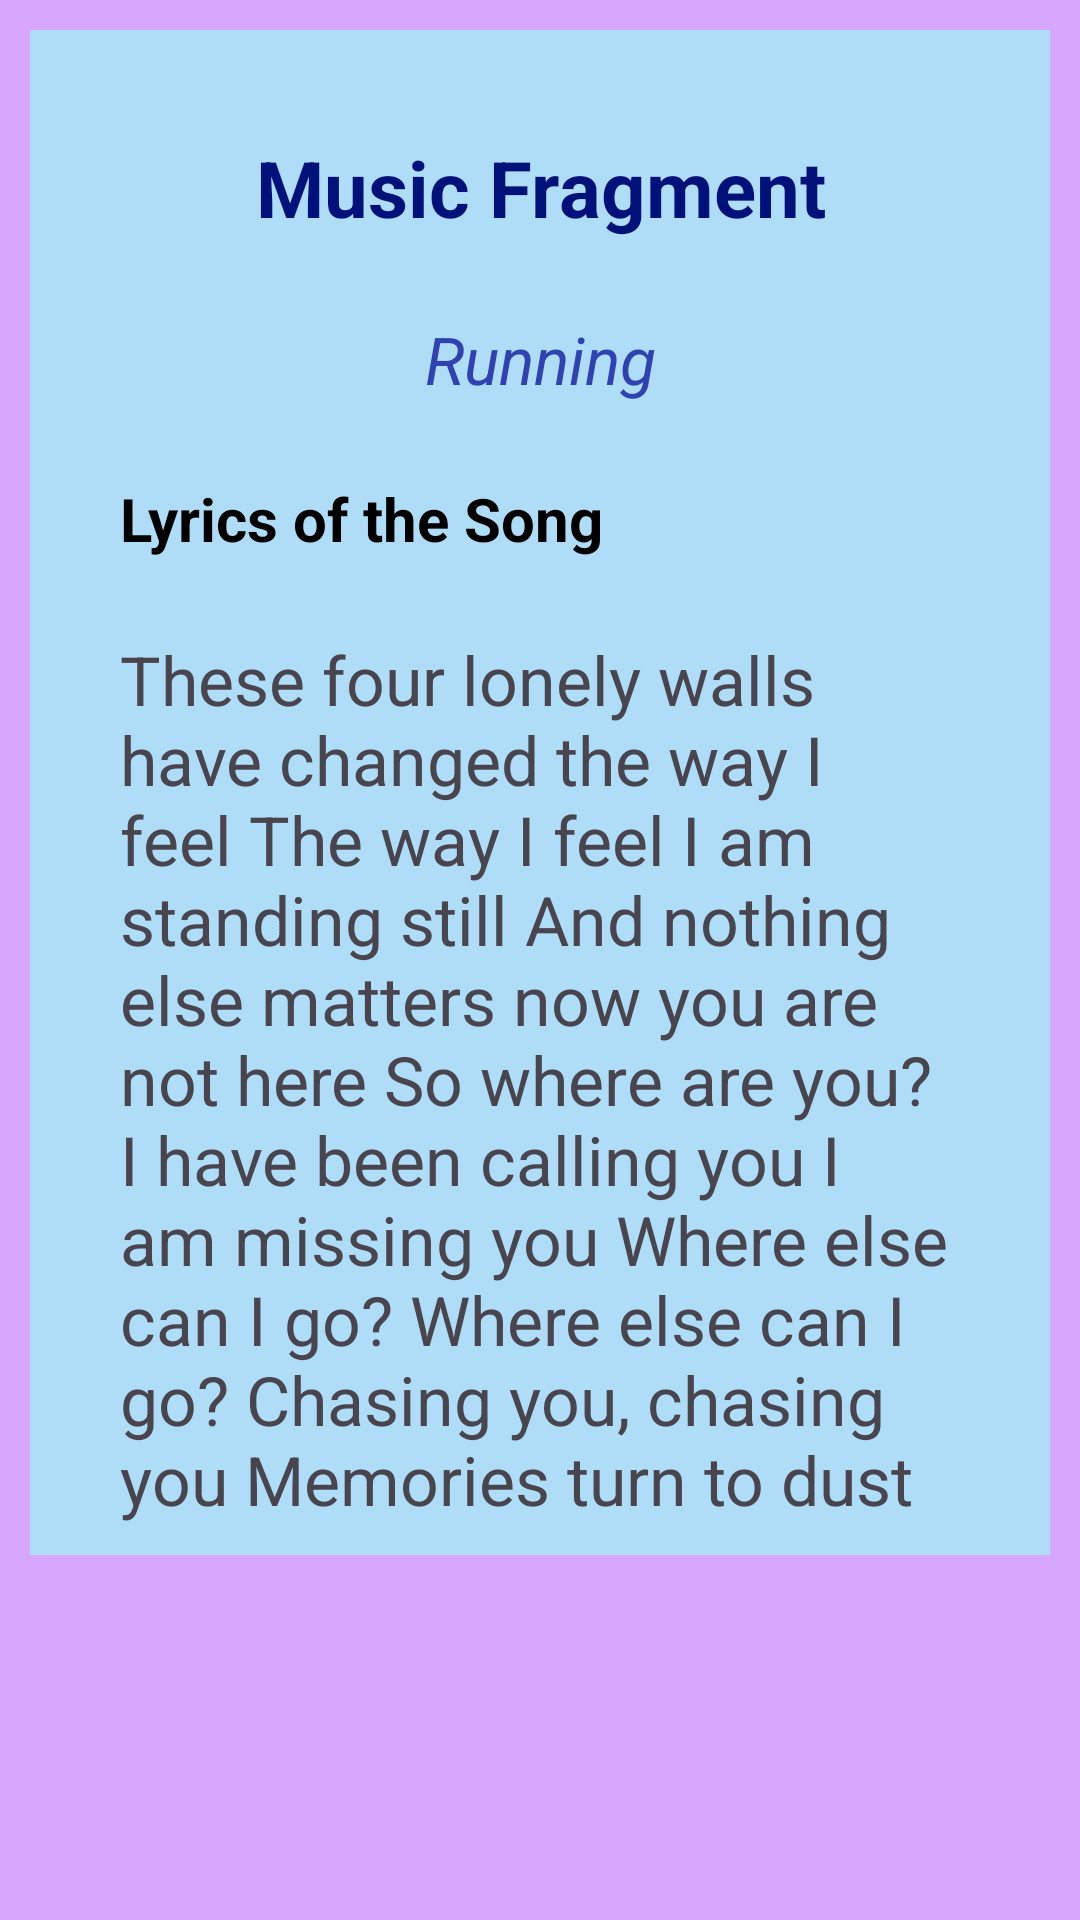

Reconstruct the res/layout file that produces this screen, plus the resources it refers to.
<!-- AndroidManifest.xml: application theme Theme.Assign2 -->
<!-- res/layout/frag_music.xml -->
<?xml version="1.0" encoding="utf-8"?>
<ScrollView xmlns:android="http://schemas.android.com/apk/res/android"
            xmlns:tools="http://schemas.android.com/tools"
            android:layout_width="match_parent"
            android:layout_height="match_parent" xmlns:app="http://schemas.android.com/apk/res-auto"
            android:background="@color/movie_bg"
            tools:context=".frag.MusicFrag">

    <androidx.constraintlayout.widget.ConstraintLayout
            android:layout_width="match_parent"
            android:layout_height="wrap_content"
            android:padding="10dp"
            android:layout_margin="10dp"
            android:background="@color/lightblue"
    >
        <TextView
                android:layout_width="match_parent"
                android:layout_height="match_parent"

                android:id="@+id/fragMusicHeadingTV"
                android:text="@string/music_frag"
                android:textSize="26sp"
                android:textStyle="bold"
                android:textAlignment="center"
                android:textColor="@color/navyblue"

                android:layout_marginTop="25dp"
                android:layout_marginHorizontal="20dp"

                app:layout_constraintStart_toStartOf="parent"
                app:layout_constraintEnd_toEndOf="parent"
                app:layout_constraintTop_toTopOf="parent"
                app:layout_constraintVertical_bias="0.05"
                app:layout_constraintHorizontal_bias="0.5"
        />
        <TextView android:layout_width="match_parent"
                  android:layout_height="wrap_content"
                  android:layout_marginTop="25dp"
                  android:layout_marginHorizontal="20dp"

                  android:id="@+id/songNameTV"
                  android:text="@string/music"
                  android:textSize="22sp"
                  android:textColor="@color/darkblue"
                  android:textAlignment="center"
                  android:textStyle="italic"

                  app:layout_constraintStart_toStartOf="parent"
                  app:layout_constraintEnd_toEndOf="parent"
                  app:layout_constraintTop_toBottomOf="@id/fragMusicHeadingTV"
                  app:layout_constraintHorizontal_bias="0.5"
        />
        <TextView android:layout_width="match_parent"
                  android:layout_height="wrap_content"
                  android:layout_marginTop="25dp"
                  android:layout_marginHorizontal="20dp"

                  android:id="@+id/songLyricsTV"
                  android:text="@string/lyrics"
                  android:textColor="@color/black"
                  android:textSize="20sp"
                  android:textStyle="bold"

                  app:layout_constraintStart_toStartOf="parent"
                  app:layout_constraintEnd_toEndOf="parent"
                  app:layout_constraintTop_toBottomOf="@id/songNameTV"
                  app:layout_constraintHorizontal_bias="0.5"
        />
        <TextView
                android:layout_width="match_parent"
                android:layout_height="wrap_content"

                android:layout_marginTop="25dp"
                android:layout_marginHorizontal="20dp"
                android:text="@string/song_long_text"
                android:textSize="22.5sp"

                app:layout_constraintStart_toStartOf="parent"
                app:layout_constraintEnd_toEndOf="parent"
                app:layout_constraintTop_toBottomOf="@id/songLyricsTV"
                app:layout_constraintHorizontal_bias="0.5">

        </TextView>
    </androidx.constraintlayout.widget.ConstraintLayout>

</ScrollView>
<!-- resources referenced by this layout -->
<resources>
  <color name="black">#FF000000</color>
  <color name="darkblue">#2F42B0</color>
  <color name="lightblue">#AFDDF8</color>
  <color name="movie_bg">#D7A7FE</color>
  <color name="navyblue">#001279</color>
  <string name="lyrics">Lyrics of the Song</string>
  <string name="music">Running</string>
  <string name="music_frag">Music Fragment</string>
  <string name="song_long_text">These four lonely walls have changed the way I feel
          The way I feel
          I am standing still
          And nothing else matters now you are not here
          So where are you?
          I have been calling you
          I am missing you
          Where else can I go? Where else can I go?
          Chasing you, chasing  you
          Memories turn to dust
  
  
      </string>
  <style name="Theme.Assign2" parent="Base.Theme.Assign2" />
  <style name="Base.Theme.Assign2" parent="Theme.Material3.DayNight">
          
          
      </style>
</resources>
